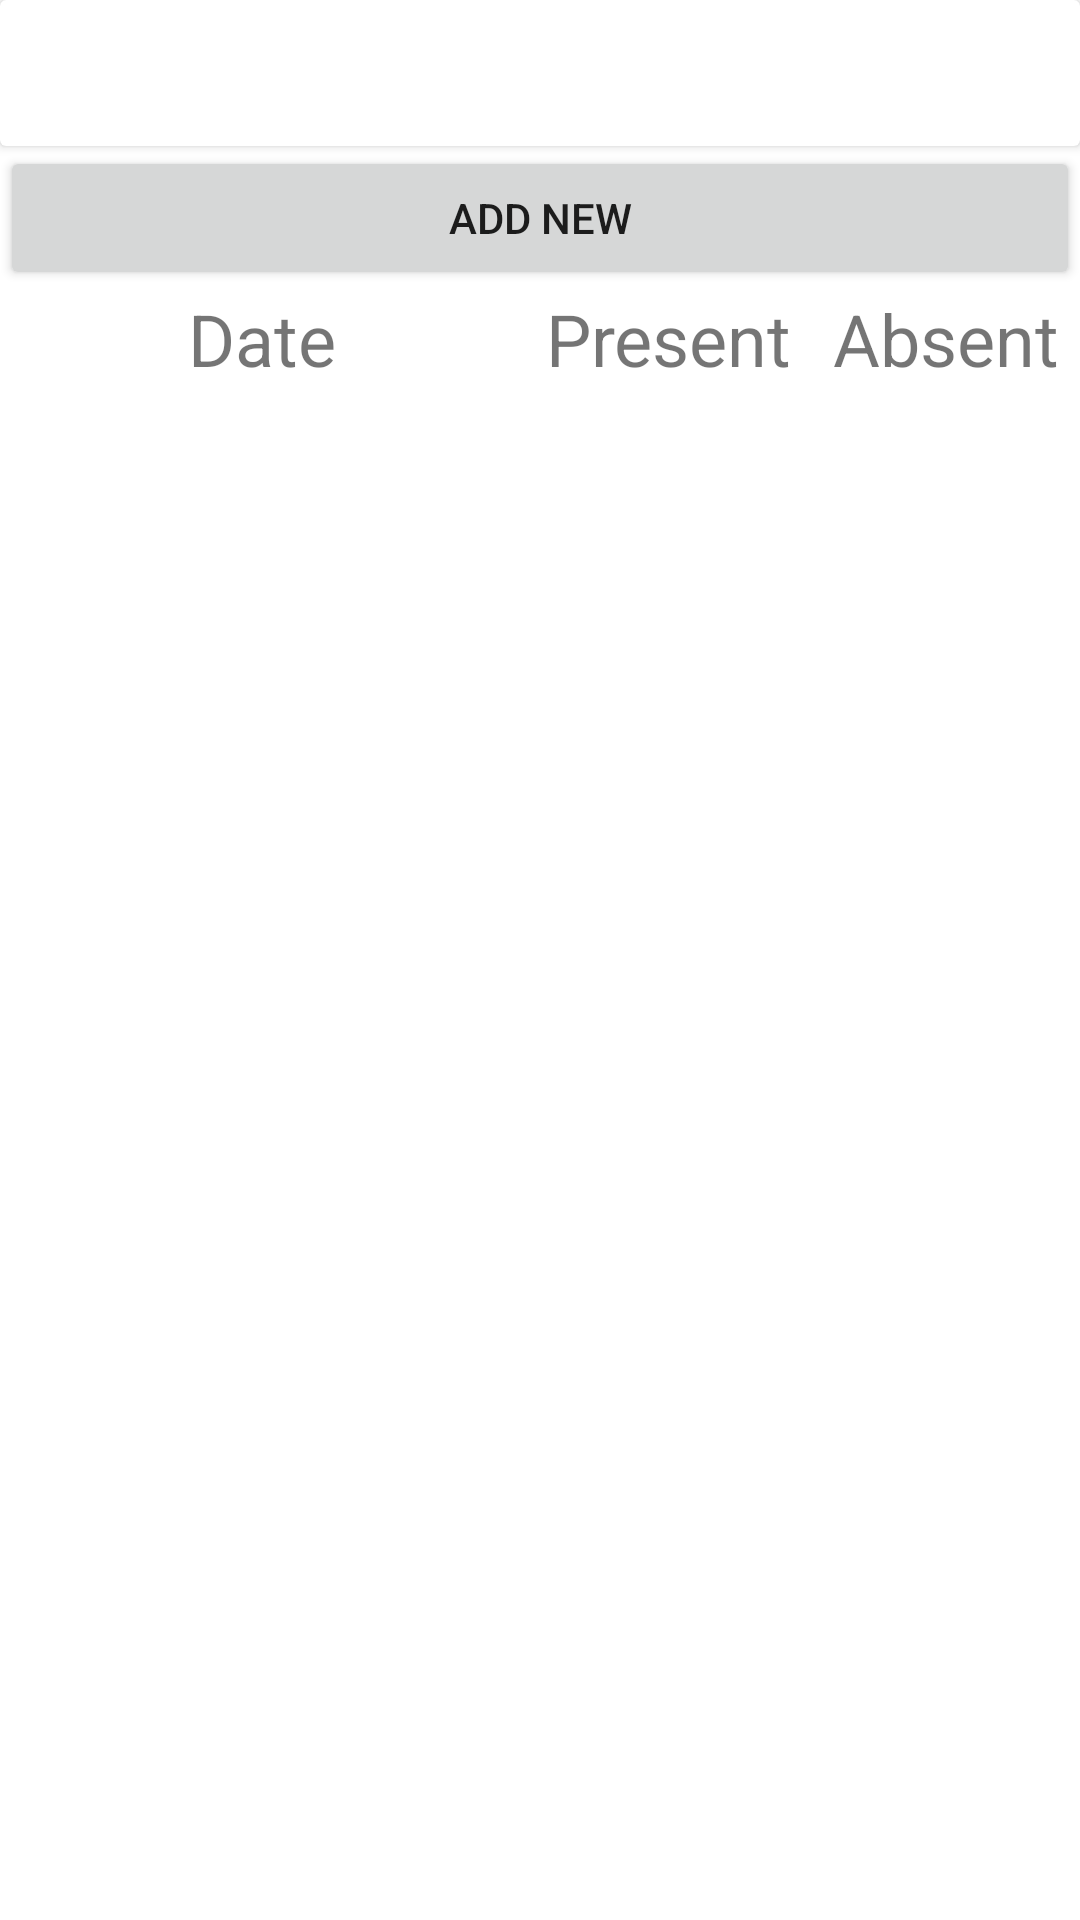

Android layout source for this screen:
<!-- AndroidManifest.xml: application theme Theme.MyAttendanceTracker -->
<!-- res/layout/fragment_dates.xml -->
<?xml version="1.0" encoding="utf-8"?>
<LinearLayout xmlns:android="http://schemas.android.com/apk/res/android"
    xmlns:app="http://schemas.android.com/apk/res-auto"
    xmlns:tools="http://schemas.android.com/tools"
    android:id="@+id/frameLayout"
    android:layout_width="match_parent"
    android:layout_height="match_parent"
    android:orientation="vertical"
    tools:context=".ui.dates.DatesFragment">

    <androidx.cardview.widget.CardView
        android:id="@+id/cvStatus"
        android:layout_width="match_parent"
        android:layout_height="wrap_content">

        <LinearLayout
            android:layout_width="match_parent"
            android:layout_height="match_parent"
            android:gravity="center"
            android:orientation="vertical">

            <TextView
                android:id="@+id/tvSubjectName"
                android:layout_width="match_parent"
                android:layout_height="wrap_content"
                android:gravity="center"
                android:textSize="20sp" />

            <TextView
                android:id="@+id/tvStatus"
                android:layout_width="match_parent"
                android:layout_height="wrap_content"
                android:textSize="16sp" />
        </LinearLayout>

    </androidx.cardview.widget.CardView>

    <Button
        android:id="@+id/btnSaveDate"
        android:layout_width="match_parent"
        android:layout_height="wrap_content"
        android:layout_gravity="center"
        android:text="Save"
        android:visibility="gone" />

    <Button
        android:id="@+id/btnAddDate"
        android:layout_width="match_parent"
        android:layout_height="wrap_content"
        android:layout_gravity="center"
        android:text="Add new" />

    <LinearLayout
        android:id="@+id/linearLayout"
        android:layout_width="match_parent"
        android:layout_height="wrap_content"
        android:orientation="horizontal">

        <TextView
            android:id="@+id/textView2"
            android:layout_width="175dp"
            android:layout_height="wrap_content"
            android:gravity="center_horizontal"
            android:text="Date"
            android:textSize="24sp" />

        <TextView
            android:id="@+id/textView3"
            android:layout_width="wrap_content"
            android:layout_height="wrap_content"
            android:layout_weight="1"
            android:gravity="center_horizontal"
            android:text="Present"
            android:textSize="24sp" />

        <TextView
            android:id="@+id/textView4"
            android:layout_width="wrap_content"
            android:layout_height="wrap_content"
            android:layout_weight="1"
            android:gravity="center_horizontal"
            android:text="Absent"
            android:textSize="24sp" />

    </LinearLayout>

    <androidx.recyclerview.widget.RecyclerView
        android:id="@+id/rvDates"
        android:layout_width="match_parent"
        android:layout_height="match_parent">

    </androidx.recyclerview.widget.RecyclerView>
</LinearLayout>
<!-- resources referenced by this layout -->
<resources>
  <style name="Theme.MyAttendanceTracker" parent="Theme.MaterialComponents.DayNight.NoActionBar">
          
          <item name="colorPrimary">@color/purple_500</item>
          <item name="colorPrimaryVariant">@color/purple_700</item>
          <item name="colorOnPrimary">@color/white</item>
          
          <item name="colorSecondary">@color/teal_200</item>
          <item name="colorSecondaryVariant">@color/teal_700</item>
          <item name="colorOnSecondary">@color/black</item>
          
          <item name="android:statusBarColor" tools:targetApi="l">?attr/colorPrimaryVariant</item>
          
      </style>
  <!-- not gathered from this repository: default colours our renderer supplied (Android Studio template values) -->
  <color name="purple_500">#FF6200EE</color>
  <color name="purple_700">#FF3700B3</color>
  <color name="teal_200">#FF03DAC5</color>
  <color name="teal_700">#FF018786</color>
  <color name="black">#FF000000</color>
  <color name="white">#FFFFFFFF</color>
</resources>
